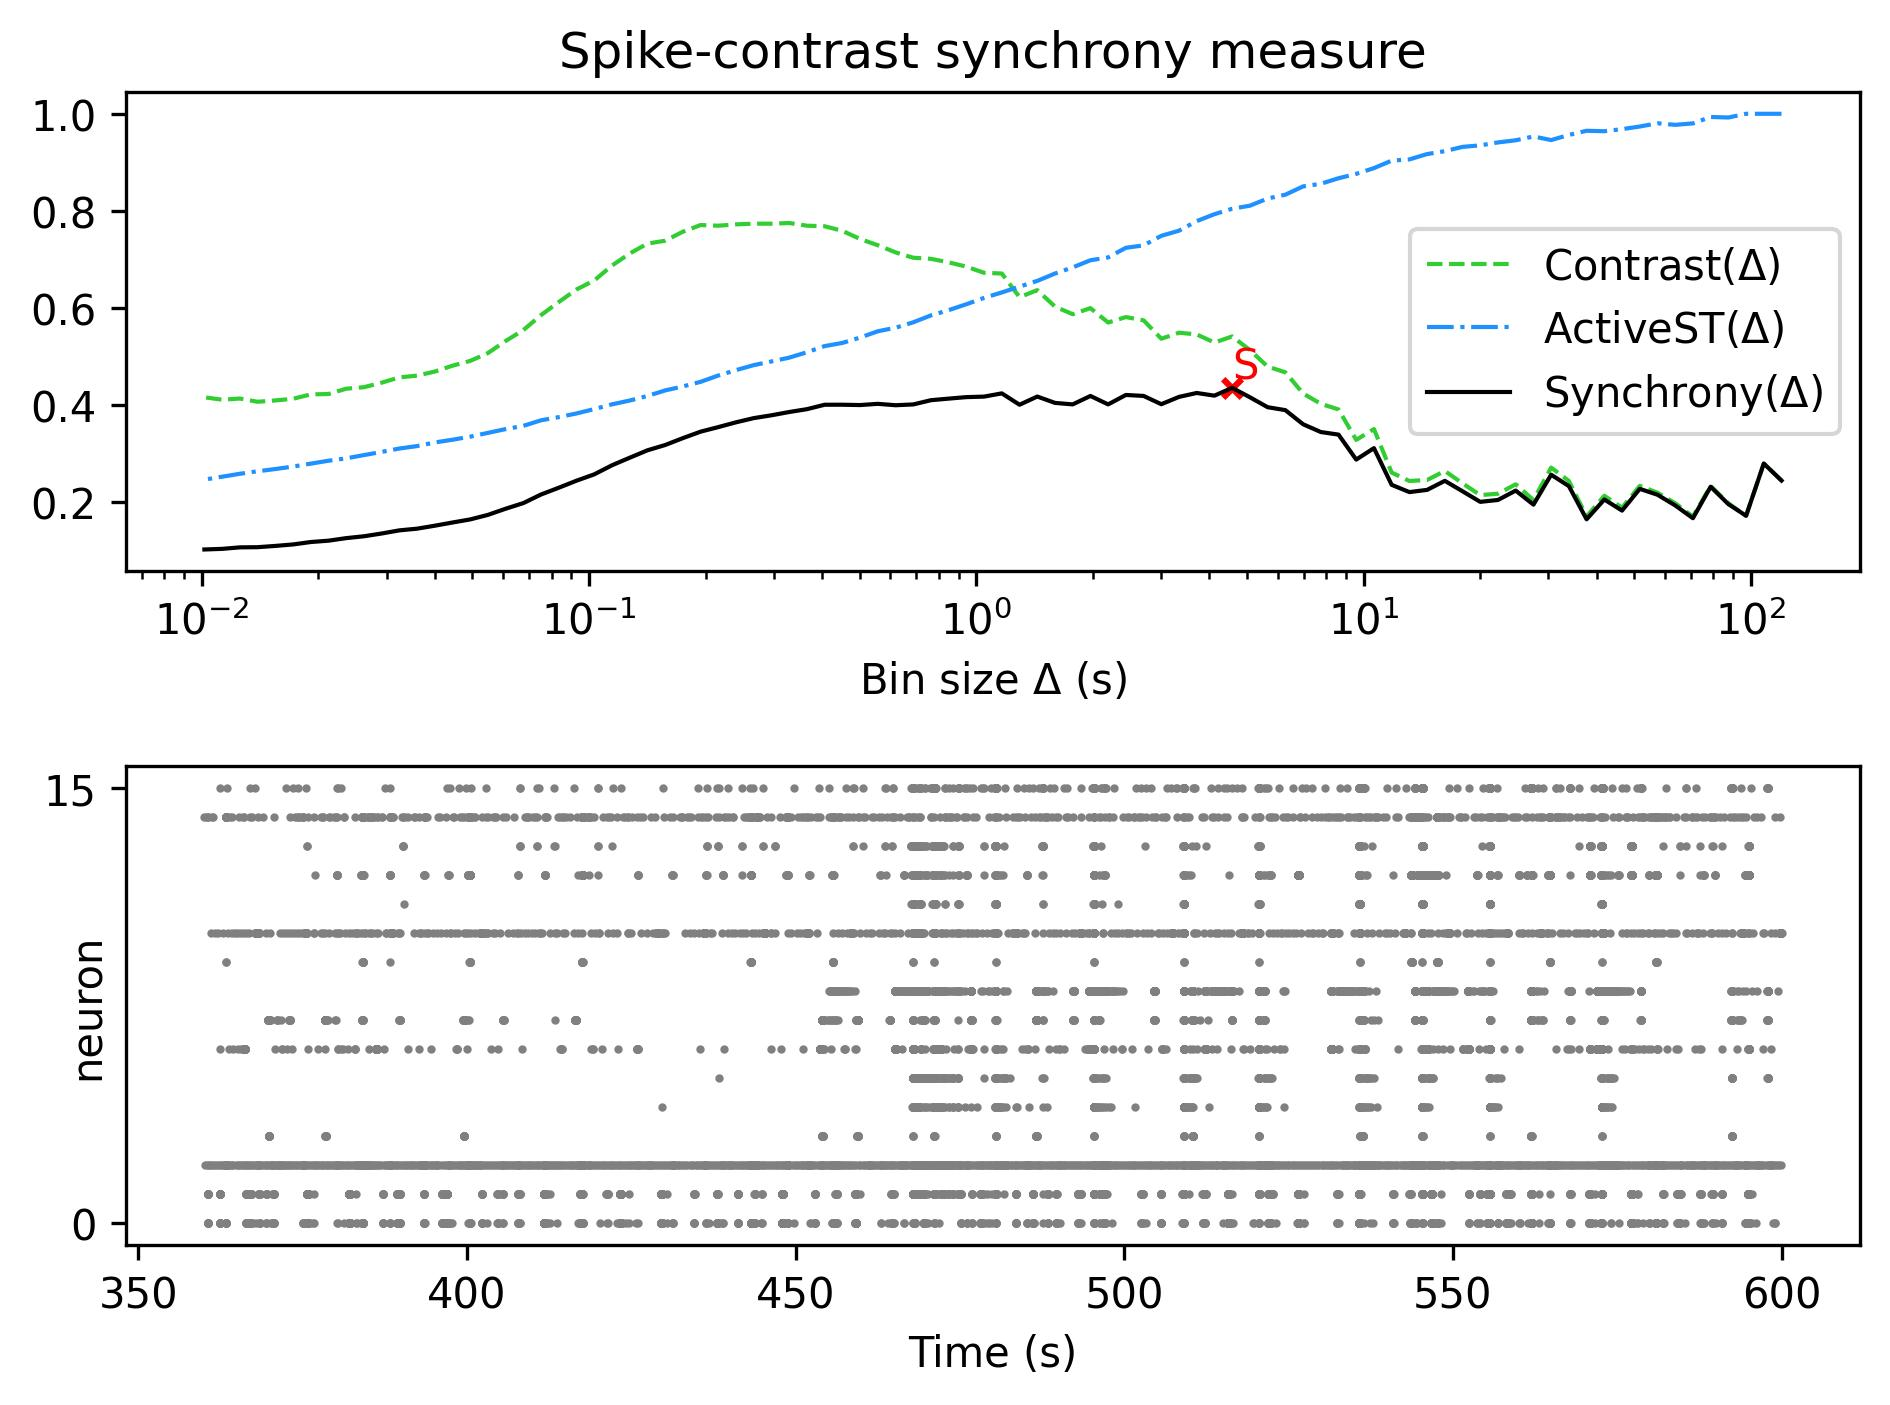

The data file committed next to this chart (first rows):
, Spike-contrast (120.0 s), Spike-contrast (108.0 s), Spike-contrast (97.2 s), Spike-contrast (87.48 s), Spike-contrast (78.732 s), Spike-contrast (70.859 s), Spike-contrast (63.773 s), Spike-contrast (57.396 s), Spike-contrast (51.656 s), Spike-contrast (46.49 s), Spike-contrast (41.841 s), Spike-contrast (37.657 s), Spike-contrast (33.892 s), Spike-contrast (30.502 s), Spike-contrast (27.452 s), Spike-contrast (24.707 s), Spike-contrast (22.236 s), Spike-contrast (20.013 s), Spike-contrast (18.011 s), Spike-contrast (16.21 s), Spike-contrast (14.589 s), Spike-contrast (13.13 s), Spike-contrast (11.817 s)
0, 0.2444, 0.2795, 0.1719, 0.196, 0.2318, 0.1669, 0.1933, 0.2152, 0.2274, 0.1826, 0.2054, 0.1646, 0.2331, 0.2565, 0.1948, 0.2238, 0.2045, 0.2006, 0.2224, 0.2439, 0.2253, 0.2207, 0.2356
